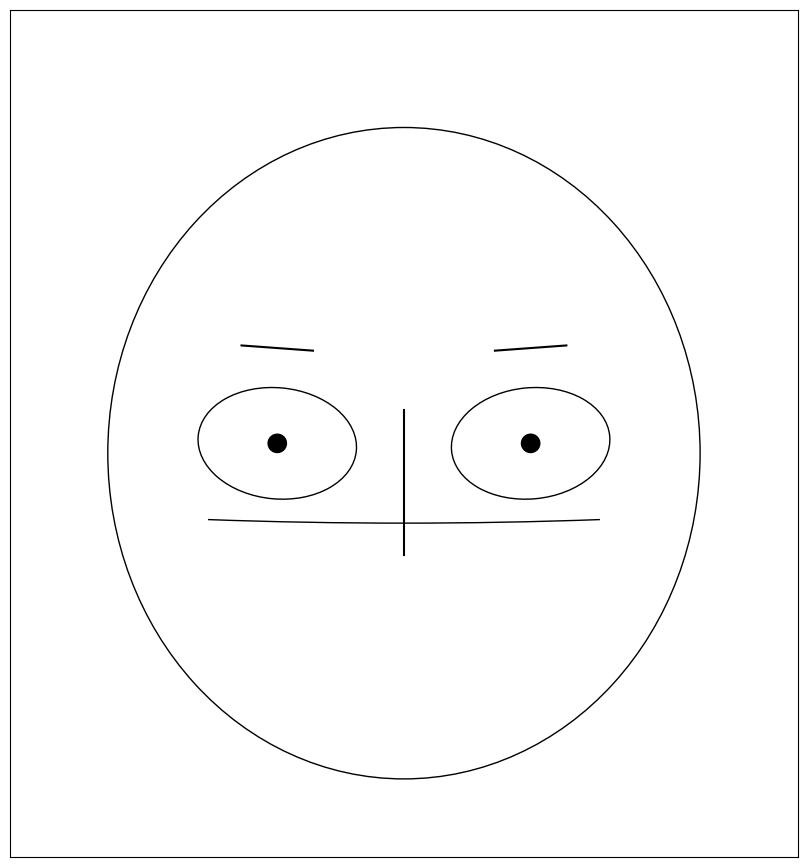

The matplotlib source for this figure:
import matplotlib
matplotlib.use('Agg')
import matplotlib.pyplot as plt

from numpy.random import rand
from numpy import pi, arctan

def cface(ax, x1,x2,x3,x4,x5,x6,x7,x8,x9,x10,x11,x12,x13,x14,x15,x16,x17,x18):
    # x1 = height  of upper face
    # x2 = overlap of lower face
    # x3 = half of vertical size of face
    # x4 = width of upper face
    # x5 = width of lower face
    # x6 = length of nose
    # x7 = vertical position of mouth
    # x8 = curvature of mouth
    # x9 = width of mouth
    # x10 = vertical position of eyes
    # x11 = separation of eyes
    # x12 = slant of eyes
    # x13 = eccentricity of eyes
    # x14 = size of eyes
    # x15 = position of pupils
    # x16 = vertical position of eyebrows
    # x17 = slant of eyebrows
    # x18 = size of eyebrows
    
    # transform some values so that input between 0,1 yields variety of output
    x3 = 1.9*(x3-.5)
    x4 = (x4+.25)
    x5 = (x5+.2)
    x6 = .3*(x6+.01)
    x8 = 5*(x8+.001)
    x11 /= 5
    x12 = 2*(x12-.5)
    x13 += .05
    x14 += .1
    x15 = .5*(x15-.5)
    x16 = .25*x16
    x17 = .5*(x17-.5)
    x18 = .5*(x18+.1)

    # top of face, in box with l=-x4, r=x4, t=x1, b=x3
    e = matplotlib.patches.Ellipse( (0,(x1+x3)/2), 2*x4, (x1-x3), fc='white', edgecolor='black', linewidth=2)
    # e.set_clip_box(ax.bbox)
    # e.set_facecolor([0,0,0])
    ax.add_artist(e)

    # bottom of face, in box with l=-x5, r=x5, b=-x1, t=x2+x3
    e = matplotlib.patches.Ellipse( (0,(-x1+x2+x3)/2), 2*x5, (x1+x2+x3), fc='white', edgecolor='black', linewidth=2)
    ax.add_artist(e)

    # cover overlaps
    e = matplotlib.patches.Ellipse( (0,(x1+x3)/2), 2*x4, (x1-x3), fc='white', edgecolor='black', ec='none')
    ax.add_artist(e)
    e = matplotlib.patches.Ellipse( (0,(-x1+x2+x3)/2), 2*x5, (x1+x2+x3), fc='white', edgecolor='black', ec='none')
    ax.add_artist(e)
    
    # draw nose
    ax.plot([0,0], [-x6/2-0.3, x6/2-0.1], 'k')
    
    # draw mouth
    p = matplotlib.patches.Arc( (0,-x7+.5/x8), 1/x8, 1/x8, theta1=270-180/pi*arctan(x8*x9), theta2=270+180/pi*arctan(x8*x9))
    ax.add_artist(p)
    
    # draw eyes
    p = matplotlib.patches.Ellipse( (-x11-x14/2,x10), x14, x13*x14, angle=-180/pi*x12, facecolor='white', edgecolor='black')
    ax.add_artist(p)
    
    p = matplotlib.patches.Ellipse( (x11+x14/2,x10), x14, x13*x14, angle=180/pi*x12, facecolor='white', edgecolor='black')
    ax.add_artist(p)

    # draw pupils
    p = matplotlib.patches.Ellipse( (-x11-x14/2-x15*x14/2, x10), .05, .05, facecolor='black')
    ax.add_artist(p)
    p = matplotlib.patches.Ellipse( (x11+x14/2-x15*x14/2, x10), .05, .05, facecolor='black')
    ax.add_artist(p)
    
    # draw eyebrows
    ax.plot([-x11-x14/2-x14*x18/2,-x11-x14/2+x14*x18/2],[x10+x13*x14*(x16+x17)+x14*0.6,x10+x13*x14*(x16-x17)+x14*0.6],'k')
    ax.plot([x11+x14/2+x14*x18/2,x11+x14/2-x14*x18/2],[x10+x13*x14*(x16+x17)+x14*0.6,x10+x13*x14*(x16-x17)+x14*0.6],'k')

def drawFace(c1, c2, c3, c4):
    fig = plt.figure(figsize=(11,11))
    ax = fig.add_subplot(1,1,1,aspect='equal')
    x1 = 0.7
    x2 = 1.0
    x3 = 0.0
    x4 = 0.5
    x5 = 0.5
    x6 = c1
    x7 = c2 * 0.4 + 0.3
    x8 = c2
    x9 = 1.0 - c2 * 0.7
    x10 = c3 * 0.4 - 0.3
    x11 = c3 * 0.8 + 0.2
    x12 = c1
    x13 = c3 * 0.7 + 0.3
    x14 = c2 * 0.5 + 0.3
    x15 = 0.5
    x16 = 0
    x17 = c1
    x18 = c4 + 0.3
    cface(ax, x1, x2, x3, x4, x5, x6, x7, x8, x9, x10, x11, x12, x13, x14, x15, x16, x17, x18)
    ax.axis([-1.0,1.0,-1.15,1])
    ax.set_xticks([])
    ax.set_yticks([])
    fig.subplots_adjust(hspace=0, wspace=0)
    plt.savefig('face.png', bbox_inches='tight')

drawFace(0.54691689, 0.006289308,	0.5,	0.5)
